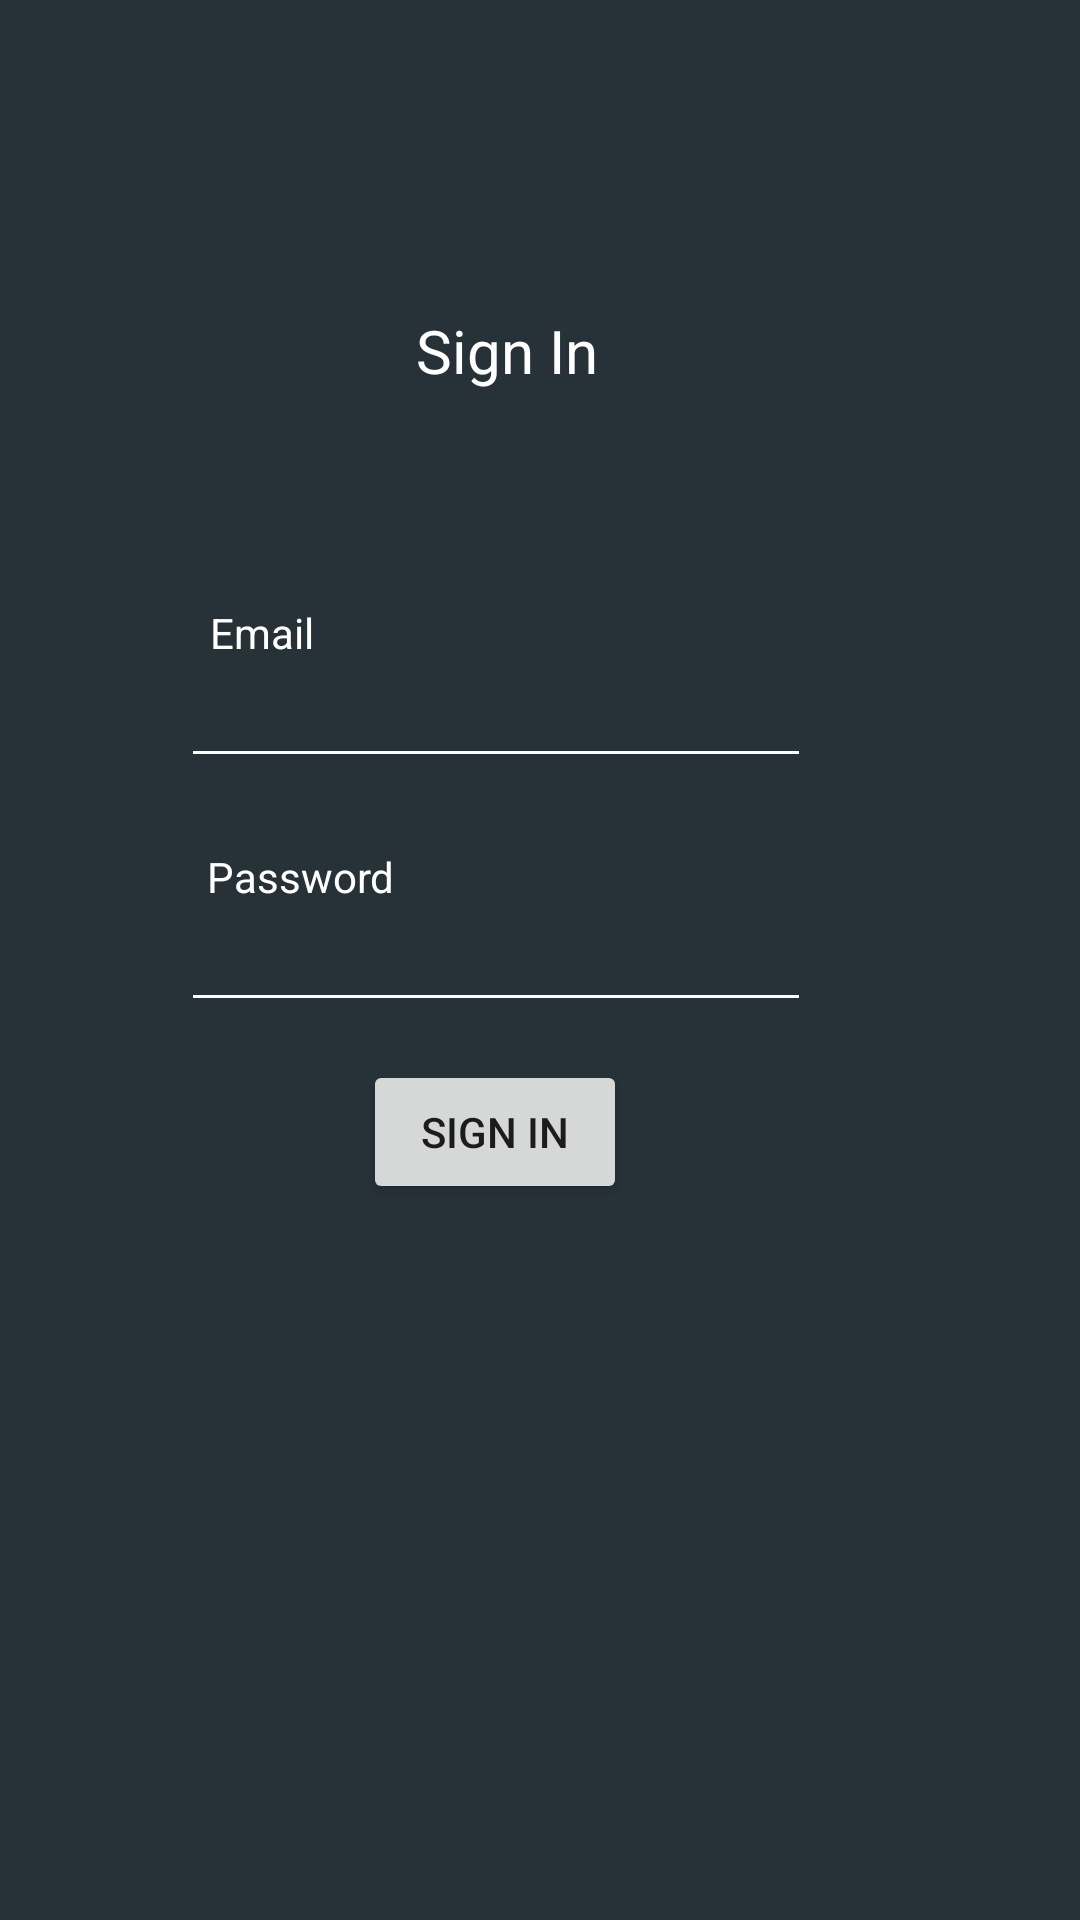

Here is an Android app screen rendered from its layout file. Give the layout XML and the strings, colors and styles it references.
<!-- AndroidManifest.xml: application theme Theme.FinalSchoolApp -->
<!-- res/layout/activity_sign_in.xml -->
<?xml version="1.0" encoding="utf-8"?>
<androidx.constraintlayout.widget.ConstraintLayout xmlns:android="http://schemas.android.com/apk/res/android"
    xmlns:app="http://schemas.android.com/apk/res-auto"
    xmlns:tools="http://schemas.android.com/tools"
    android:layout_width="match_parent"
    android:layout_height="match_parent"
    android:background="#263238"
    tools:context=".activities.login.SignInActivity">

    <TextView
        android:id="@+id/textTV"
        android:layout_width="117dp"
        android:layout_height="49dp"
        android:gravity="center"
        android:text="Sign In"
        android:textAlignment="center"
        android:textColor="#ffff"
        android:textSize="20sp"
        app:layout_constraintBottom_toBottomOf="parent"
        app:layout_constraintEnd_toEndOf="parent"
        app:layout_constraintHorizontal_bias="0.455"
        app:layout_constraintStart_toStartOf="parent"
        app:layout_constraintTop_toTopOf="parent"
        app:layout_constraintVertical_bias="0.156" />

    <TextView
        android:id="@+id/textView9"
        android:layout_width="wrap_content"
        android:layout_height="wrap_content"
        android:text="Password"
        android:textColor="#ffff"
        app:layout_constraintBottom_toBottomOf="parent"
        app:layout_constraintEnd_toEndOf="parent"
        app:layout_constraintHorizontal_bias="0.232"
        app:layout_constraintStart_toStartOf="parent"
        app:layout_constraintTop_toTopOf="parent"
        app:layout_constraintVertical_bias="0.455" />

    <EditText
        android:id="@+id/passwordInput"
        android:layout_width="wrap_content"
        android:layout_height="wrap_content"
        android:backgroundTint="#FFFF"
        android:ems="10"
        android:inputType="textPassword"
        android:textColor="#ffff"
        app:layout_constraintBottom_toBottomOf="parent"
        app:layout_constraintEnd_toEndOf="parent"
        app:layout_constraintHorizontal_bias="0.402"
        app:layout_constraintStart_toStartOf="parent"
        app:layout_constraintTop_toTopOf="parent" />

    <EditText
        android:id="@+id/emailInput"
        android:layout_width="wrap_content"
        android:layout_height="wrap_content"
        android:backgroundTint="#FFFF"
        android:ems="10"
        android:inputType="textEmailAddress"
        android:textColor="#ffff"
        app:layout_constraintBottom_toBottomOf="parent"
        app:layout_constraintEnd_toEndOf="parent"
        app:layout_constraintHorizontal_bias="0.402"
        app:layout_constraintStart_toStartOf="parent"
        app:layout_constraintTop_toTopOf="parent"
        app:layout_constraintVertical_bias="0.364" />

    <TextView
        android:id="@+id/textView10"
        android:layout_width="wrap_content"
        android:layout_height="wrap_content"
        android:text="Email"
        android:textColor="#ffff"
        app:layout_constraintBottom_toBottomOf="parent"
        app:layout_constraintEnd_toEndOf="parent"
        app:layout_constraintHorizontal_bias="0.215"
        app:layout_constraintStart_toStartOf="parent"
        app:layout_constraintTop_toTopOf="parent"
        app:layout_constraintVertical_bias="0.324" />

    <Button
        android:id="@+id/signInBtn"
        android:layout_width="wrap_content"
        android:layout_height="wrap_content"
        android:text="Sign In"
        app:layout_constraintBottom_toBottomOf="parent"
        app:layout_constraintEnd_toEndOf="parent"
        app:layout_constraintHorizontal_bias="0.445"
        app:layout_constraintStart_toStartOf="parent"
        app:layout_constraintTop_toTopOf="parent"
        app:layout_constraintVertical_bias="0.597" />
</androidx.constraintlayout.widget.ConstraintLayout>
<!-- resources referenced by this layout -->
<resources>
  <style name="Theme.FinalSchoolApp" parent="Theme.MaterialComponents.DayNight.DarkActionBar">
          
          <item name="colorPrimary">@color/purple_500</item>
          <item name="colorPrimaryVariant">@color/purple_700</item>
          <item name="colorOnPrimary">@color/white</item>
          
          <item name="colorSecondary">@color/teal_200</item>
          <item name="colorSecondaryVariant">@color/teal_700</item>
          <item name="colorOnSecondary">@color/black</item>
          
          <item name="android:statusBarColor">?attr/colorPrimaryVariant</item>
          
      </style>
  <!-- not gathered from this repository: default colours our renderer supplied (Android Studio template values) -->
  <color name="purple_500">#FF6200EE</color>
  <color name="purple_700">#FF3700B3</color>
  <color name="teal_200">#FF03DAC5</color>
  <color name="teal_700">#FF018786</color>
  <color name="black">#FF000000</color>
  <color name="white">#FFFFFFFF</color>
</resources>
